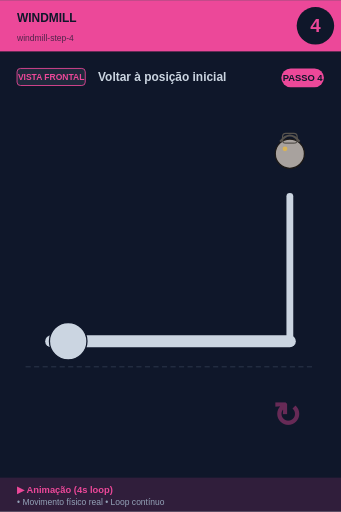
t = 0.00 s
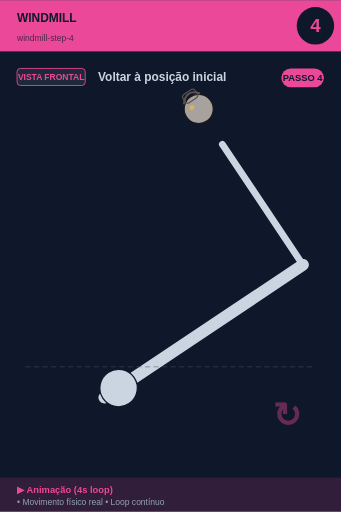
t = 0.75 s
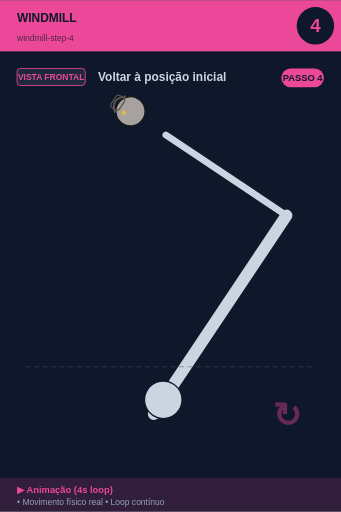
t = 1.25 s
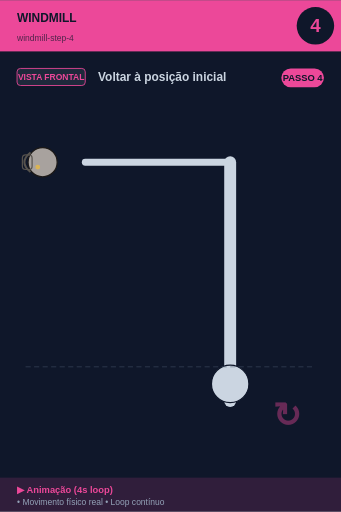
t = 2.00 s
t = 2.75 s: frame unchanged from t = 2.00 s, image omitted
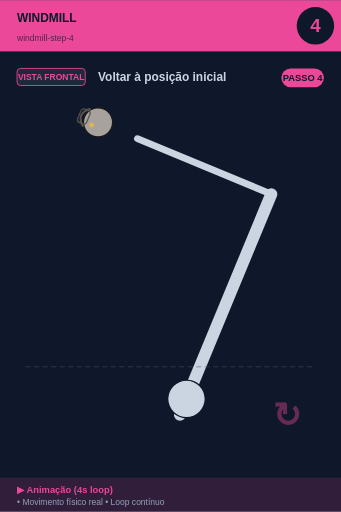
t = 3.25 s

The animated SVG that drew these frames (rendered in a browser with its animation timeline set to each time). Animation: 1 SMIL element (animateTransform=1); one cycle of 4.00 s, repeats indefinitely.

<svg xmlns="http://www.w3.org/2000/svg" viewBox="0 0 400 600" width="400" height="600">
<rect width="400" height="600" fill="#0f172a"/>

<!-- Header -->
<rect x="0" y="0" width="400" height="60" fill="#ec4899"/>
<text x="20" y="25" font-size="14" font-weight="bold" fill="#0f172a" font-family="sans-serif">WINDMILL</text>
<text x="20" y="48" font-size="10" fill="#0f172a" opacity="0.7" font-family="sans-serif">windmill-step-4</text>

<!-- Step number -->
<circle cx="370" cy="30" r="22" fill="#0f172a"/>
<text x="370" y="37" font-size="22" font-weight="bold" fill="#ec4899" text-anchor="middle" font-family="sans-serif">4</text>

<!-- Vista + título -->
<rect x="20" y="80" width="80" height="20" rx="4" fill="#1e293b" stroke="#ec4899" stroke-width="1"/>
<text x="60" y="94" font-size="10" font-weight="bold" fill="#ec4899" text-anchor="middle" font-family="sans-serif">VISTA FRONTAL</text>
<text x="115" y="95" font-size="14" font-weight="bold" fill="#cbd5e1" font-family="sans-serif">Voltar à posição inicial</text>

<!-- Corpo -->
<g transform="translate(0, 50)">

<g id="tgu">
  <!-- TGU progressão: deitado → sentado → joelho → em pé -->
  <animateTransform attributeName="transform" type="rotate"
    values="0 200 280; -45 200 280; -90 200 280; -90 200 280; 0 200 280"
    keyTimes="0;0.25;0.5;0.75;1"
    dur="4s" repeatCount="indefinite"/>
  <line x1="60" y1="350" x2="340" y2="350" stroke="#cbd5e1" stroke-width="14" stroke-linecap="round"/>
  <circle cx="80" cy="350" r="22" fill="#cbd5e1" stroke="#0f172a" stroke-width="1.5"/>
  <line x1="340" y1="350" x2="340" y2="180" stroke="#cbd5e1" stroke-width="8" stroke-linecap="round"/>
  <circle cx="340" cy="130" r="17.099999999999998" fill="#a8a29e" stroke="#1c1917" stroke-width="1.5"/><path d="M 328.6 115.75 Q 340 101.5 351.4 115.75" fill="none" stroke="#57534e" stroke-width="2.375"/><rect x="331.45" y="106.25" width="17.099999999999998" height="11.399999999999999" rx="3.8" fill="none" stroke="#57534e" stroke-width="1.4249999999999998"/><circle cx="334.3" cy="124.3" r="2.8499999999999996" fill="#fbbf24" opacity="0.6"/>
</g>
<line x1="30" y1="380" x2="370" y2="380" stroke="#475569" stroke-width="1" stroke-dasharray="6,4" opacity="0.6"/><text x="320" y="450" font-size="40" fill="#ec4899" opacity="0.4" font-weight="bold">↻</text>
</g>

<!-- Footer -->
<rect x="0" y="560" width="400" height="40" fill="#ec4899" opacity="0.15"/>
<text x="20" y="578" font-size="11" font-weight="bold" fill="#ec4899" font-family="sans-serif">▶ Animação (4s loop)</text>
<text x="20" y="592" font-size="10" fill="#94a3b8" font-family="sans-serif">• Movimento físico real • Loop contínuo</text>

<!-- Tag PASSO N -->
<g transform="translate(330, 80)">
<rect x="0" y="0" width="50" height="22" rx="11" fill="#ec4899"/>
<text x="25" y="15" font-size="11" font-weight="bold" fill="#0f172a" text-anchor="middle" font-family="sans-serif">PASSO 4</text>
</g>
</svg>
